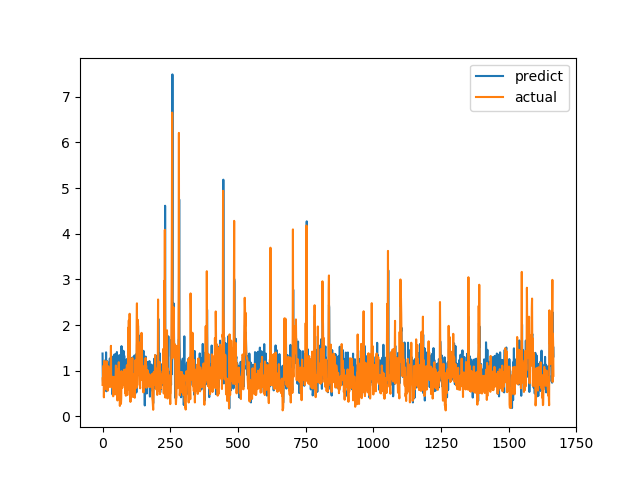

Source data for this figure (header and first rows):
predict, actual
1.378, 0.6915
0.811, 0.8558
0.6948, 0.7094
1.071, 1.015
0.8391, 1.116
1.174, 0.4183
0.9261, 1.002
0.7604, 1.219
1.068, 1.143
1.181, 0.6528
0.9931, 0.6747
1.234, 0.601
0.7925, 0.6695
1.404, 0.6538
0.5515, 0.7814
0.6606, 1.206
0.9291, 0.8469
1.208, 0.8286
1.011, 0.6482
1.117, 0.5624
0.7087, 0.7183
1.057, 1.1
0.9464, 0.9542
0.8435, 0.729
1.126, 0.6694
0.8246, 0.8631
1.168, 0.6465
1.27, 0.8223
0.9638, 0.9236
1.054, 0.8301
0.8024, 1.067
0.7419, 1.546
1.115, 0.6827
0.7575, 0.6386
1.072, 0.6464
1.311, 0.6881
0.5951, 0.7274
0.4784, 0.65
0.5803, 0.8694
0.671, 0.4409
0.5204, 0.4519
0.6692, 0.7575
0.7404, 0.4952
0.4966, 0.6851
1.357, 0.7244
0.7087, 0.8654
1.215, 0.74
0.695, 0.8071
1.358, 0.8204
1.097, 1.114
1.352, 1.109
1.086, 0.4751
1.126, 1.039
1.411, 0.9458
0.9043, 0.7878
0.9402, 0.3505
0.7792, 0.9368
0.8949, 0.9868
0.7552, 0.647
1.025, 1.03
... 1,606 more rows
